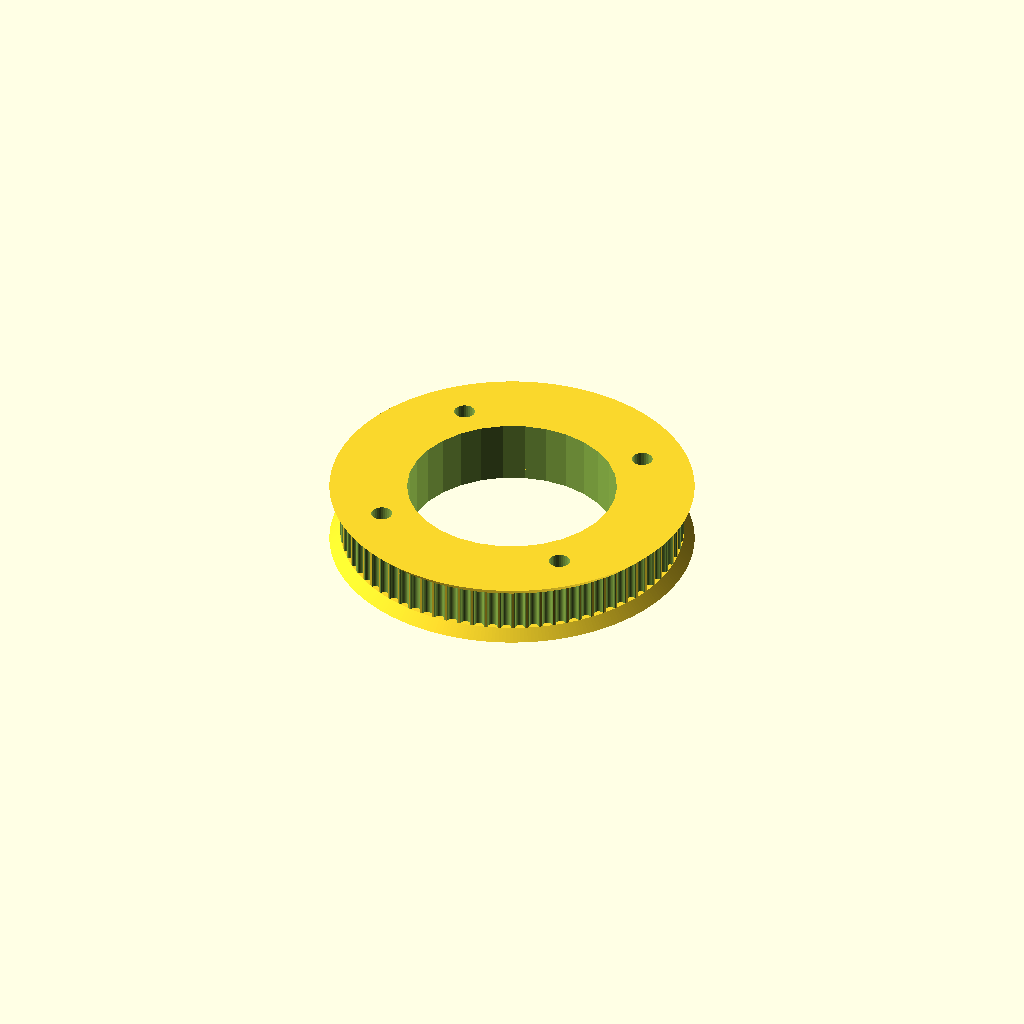
Cell 1: rendered with the file's own defaults.
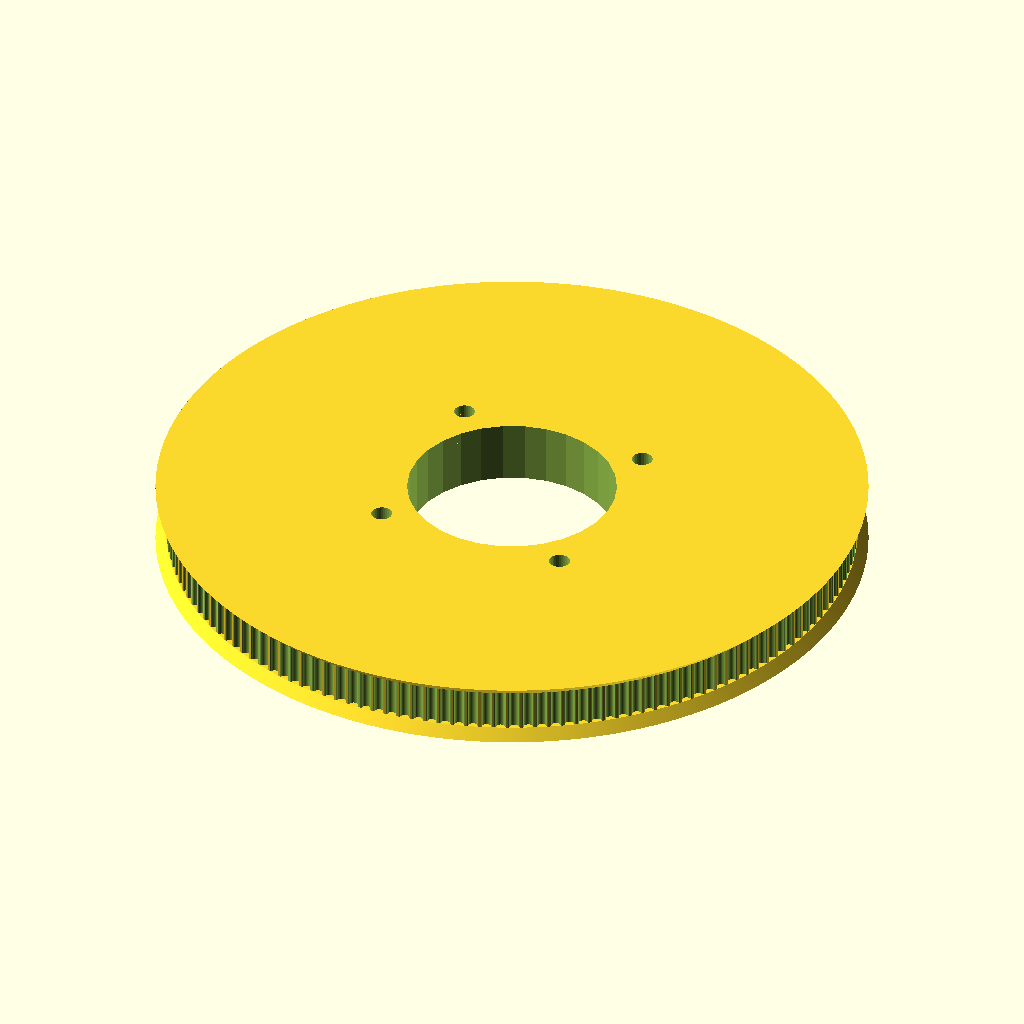
Cell 2: teeth = 156 (everything else at default).
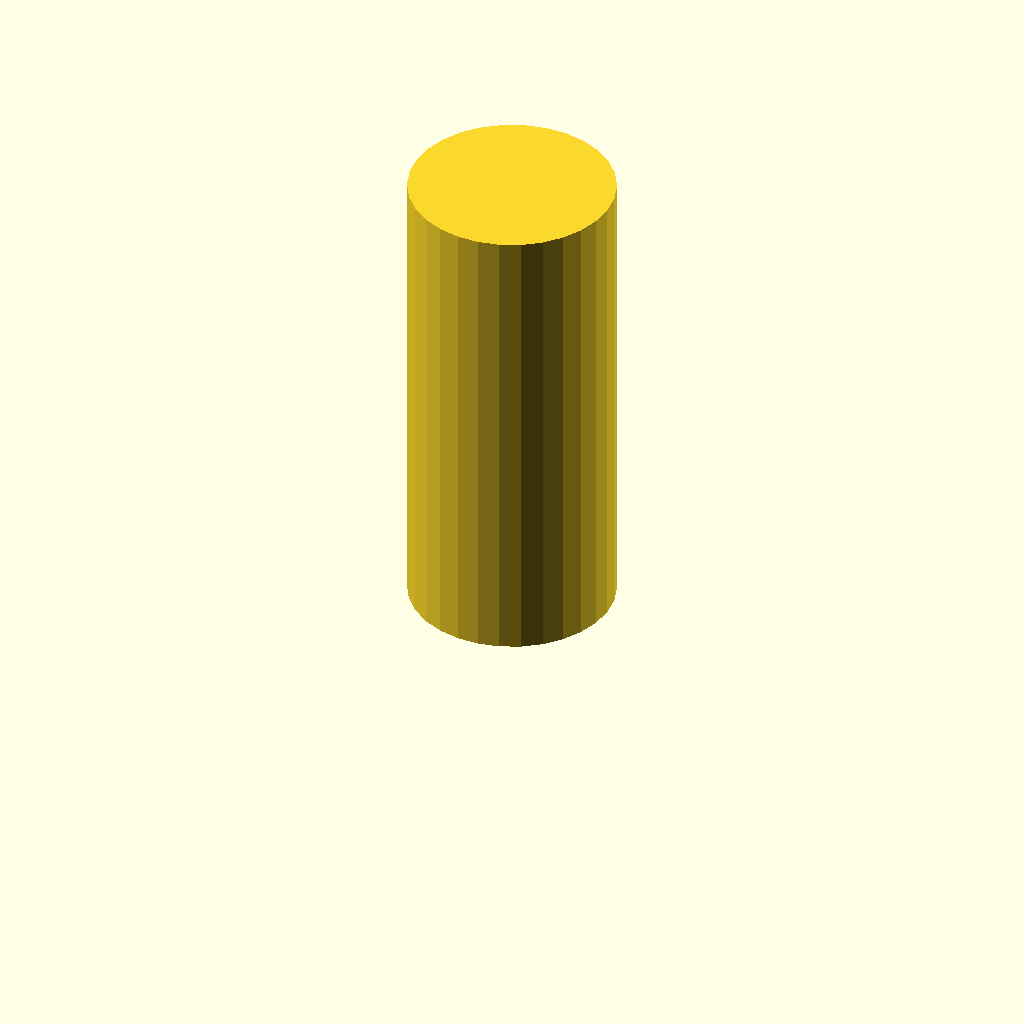
Cell 3: profile = 24 (everything else at default).
All cells are drawn from one camera (rotation 55°, 0°, 25°, orthographic, colour scheme Cornfield), so only the parameter changes between them.
Source of the model, version1/hardware/mk2/joint1_wheel.scad:
// Parametric Pulley with multiple belt profiles
// by droftarts January 2012

// Based on pulleys by:
// http://www.thingiverse.com/thing:11256 by me!
// https://github.com/prusajr/PrusaMendel by Josef Prusa
// http://www.thingiverse.com/thing:3104 by GilesBathgate
// http://www.thingiverse.com/thing:2079 by nophead

// dxf tooth data from http://oem.cadregister.com/asp/PPOW_Entry.asp?company=915217&elementID=07807803/METRIC/URETH/WV0025/F
// pulley diameter checked and modelled from data at http://www.sdp-si.com/D265/HTML/D265T016.html

/**
 * @name Pulley
 * @category Printed
 * @using 1 x m3 nut, normal or nyloc
 * @using 1 x m3x10 set screw or 1 x m3x8 grub screw
 */


// tuneable constants

teeth = 78;			// Number of teeth, standard Mendel T5 belt = 8, gives Outside Diameter of 11.88mm
profile = 12;		// 1=MXL 2=40DP 3=XL 4=H 5=T2.5 6=T5 7=T10 8=AT5 9=HTD_3mm 10=HTD_5mm 11=HTD_8mm 12=GT2_2mm 13=GT2_3mm 14=GT2_5mm

motor_shaft = 5.2;	// NEMA17 motor shaft exact diameter = 5
m3_dia = 3.2;		// 3mm hole diameter
m3_nut_hex = 1;		// 1 for hex, 0 for square nut
m3_nut_flats = 5.7;	// normal M3 hex nut exact width = 5.5
m3_nut_depth = 2.7;	// normal M3 hex nut exact depth = 2.4, nyloc = 4

retainer = 1;		// Belt retainer above teeth, 0 = No, 1 = Yes
retainer_ht = 1.5;	// height of retainer flange over pulley, standard = 1.5
idler = 1;			// Belt retainer below teeth, 0 = No, 1 = Yes
idler_ht = 1.5;		// height of idler flange over pulley, standard = 1.5

pulley_t_ht = 6;	// length of toothed part of pulley, standard = 12
pulley_b_ht = 0;		// pulley base height, standard = 8. Set to same as idler_ht if you want an idler but no pulley.
pulley_b_dia = 30;	// pulley base diameter, standard = 20
no_of_nuts = 1;		// number of captive nuts required, standard = 1
nut_angle = 90;		// angle between nuts, standard = 90
nut_shaft_distance = 1.2;	// distance between inner face of nut and shaft, can be negative.


//	********************************
//	** Scaling tooth for good fit **
//	********************************
/*	To improve fit of belt to pulley, set the following constant. Decrease or increase by 0.1mm at a time. We are modelling the *BELT* tooth here, not the tooth on the pulley. Increasing the number will *decrease* the pulley tooth size. Increasing the tooth width will also scale proportionately the tooth depth, to maintain the shape of the tooth, and increase how far into the pulley the tooth is indented. Can be negative */

additional_tooth_width = 0.2; //mm

//	If you need more tooth depth than this provides, adjust the following constant. However, this will cause the shape of the tooth to change.

additional_tooth_depth = 0; //mm

// calculated constants

nut_elevation = pulley_b_ht/2;
m3_nut_points = 2*((m3_nut_flats/2)/cos(30)); // This is needed for the nut trap

// The following set the pulley diameter for a given number of teeth

MXL_pulley_dia = tooth_spacing (2.032,0.254);
40DP_pulley_dia = tooth_spacing (2.07264,0.1778);
XL_pulley_dia = tooth_spacing (5.08,0.254);
H_pulley_dia = tooth_spacing (9.525,0.381);
T2_5_pulley_dia = tooth_spaceing_curvefit (0.7467,0.796,1.026);
T5_pulley_dia = tooth_spaceing_curvefit (0.6523,1.591,1.064);
T10_pulley_dia = tooth_spacing (10,0.93);
AT5_pulley_dia = tooth_spaceing_curvefit (0.6523,1.591,1.064);
HTD_3mm_pulley_dia = tooth_spacing (3,0.381);
HTD_5mm_pulley_dia = tooth_spacing (5,0.5715);
HTD_8mm_pulley_dia = tooth_spacing (8,0.6858);
GT2_2mm_pulley_dia = tooth_spacing (2,0.254);
GT2_3mm_pulley_dia = tooth_spacing (3,0.381);
GT2_5mm_pulley_dia = tooth_spacing (5,0.5715);

// The following calls the pulley creation part, and passes the pulley diameter and tooth width to that module


difference(){
if ( profile == 1 ) { pulley ( "MXL" , MXL_pulley_dia , 0.508 , 1.321 ); }
if ( profile == 2 ) { pulley ( "40 D.P." , 40DP_pulley_dia , 0.457 , 1.226 ); }
if ( profile == 3 ) { pulley ( "XL" , XL_pulley_dia , 1.27, 3.051 ); }
if ( profile == 4 ) { pulley ( "H" , H_pulley_dia ,1.905 , 5.359 ); }
if ( profile == 5 ) { pulley ( "T2.5" , T2_5_pulley_dia , 0.7 , 1.678 ); }
if ( profile == 6 ) { pulley ( "T5" , T5_pulley_dia , 1.19 , 3.264 ); }
if ( profile == 7 ) { pulley ( "T10" , T10_pulley_dia , 2.5 , 6.13 ); }
if ( profile == 8 ) { pulley ( "AT5" , AT5_pulley_dia , 1.19 , 4.268 ); }
if ( profile == 9 ) { pulley ( "HTD 3mm" , HTD_3mm_pulley_dia , 1.289 , 2.27 ); }
if ( profile == 10 ) { pulley ( "HTD 5mm" , HTD_5mm_pulley_dia , 2.199 , 3.781 ); }
if ( profile == 11 ) { pulley ( "HTD 8mm" , HTD_8mm_pulley_dia , 3.607 , 6.603 ); }
if ( profile == 12 ) { pulley ( "GT2 2mm" , GT2_2mm_pulley_dia , 0.764 , 1.494 ); }
if ( profile == 13 ) { pulley ( "GT2 3mm" , GT2_3mm_pulley_dia , 1.169 , 2.31 ); }
if ( profile == 14 ) { pulley ( "GT2 5mm" , GT2_5mm_pulley_dia , 1.969 , 3.952 ); }
translate([0,0,-10])cylinder(r=15,h=70);
translate([+14,+14,-10])cylinder(r=1.5,h=40, $fn=30);
translate([-14,+14,-10])cylinder(r=1.5,h=40, $fn=30);
translate([-14,-14,-10])cylinder(r=1.5,h=40, $fn=30);
translate([+14,-14,-10])cylinder(r=1.5,h=40, $fn=30);
}
// Functions


function tooth_spaceing_curvefit (b,c,d)
	= ((c * pow(teeth,d)) / (b + pow(teeth,d))) * teeth ;

function tooth_spacing(tooth_pitch,pitch_line_offset)
	= (2*((teeth*tooth_pitch)/(3.14159265*2)-pitch_line_offset)) ;

// Main Module

module pulley( belt_type , pulley_OD , tooth_depth , tooth_width )
	{
	echo (str("Belt type = ",belt_type,"; Number of teeth = ",teeth,"; Pulley Outside Diameter = ",pulley_OD,"mm "));
	tooth_distance_from_centre = sqrt( pow(pulley_OD/2,2) - pow((tooth_width+additional_tooth_width)/2,2));
	tooth_width_scale = (tooth_width + additional_tooth_width ) / tooth_width;
	tooth_depth_scale = ((tooth_depth + additional_tooth_depth ) / tooth_depth) ;


//	************************************************************************
//	*** uncomment the following line if pulley is wider than puller base ***
//	************************************************************************

//	translate ([0,0, pulley_b_ht + pulley_t_ht + retainer_ht ]) rotate ([0,180,0])

	difference()
	 {	 
		union()
		{
			//base
	
			if ( pulley_b_ht < 2 ) { echo ("CAN'T DRAW PULLEY BASE, HEIGHT LESS THAN 2!!!"); } else {
				rotate_extrude($fn=pulley_b_dia*2)
				{
						square([pulley_b_dia/2-1,pulley_b_ht]);
						square([pulley_b_dia/2,pulley_b_ht-1]);
						translate([pulley_b_dia/2-1,pulley_b_ht-1]) circle(1);
				}
			}
	
		difference()
			{
			//shaft - diameter is outside diameter of pulley
			
			translate([0,0,pulley_b_ht]) 
			rotate ([0,0,360/(teeth*4)]) 
			cylinder(r=pulley_OD/2,h=pulley_t_ht, $fn=teeth*4);
	
			//teeth - cut out of shaft
		
			for(i=[1:teeth]) 
			rotate([0,0,i*(360/teeth)])
			translate([0,-tooth_distance_from_centre,pulley_b_ht -1]) 
			scale ([ tooth_width_scale , tooth_depth_scale , 1 ]) 
			{
			if ( profile == 1 ) { MXL();}
			if ( profile == 2 ) { 40DP();}
			if ( profile == 3 ) { XL();}
			if ( profile == 4 ) { H();}
			if ( profile == 5 ) { T2_5();}
			if ( profile == 6 ) { T5();}
			if ( profile == 7 ) { T10();}
			if ( profile == 8 ) { AT5();}
			if ( profile == 9 ) { HTD_3mm();}
			if ( profile == 10 ) { HTD_5mm();}
			if ( profile == 11 ) { HTD_8mm();}
			if ( profile == 12 ) { GT2_2mm();}
			if ( profile == 13 ) { GT2_3mm();}
			if ( profile == 14 ) { GT2_5mm();}
			}

			}
			
		//belt retainer / idler
		if ( retainer > 0 ) {translate ([0,0, pulley_b_ht + pulley_t_ht ]) 
		rotate_extrude($fn=teeth*4)  
		polygon([[0,0],[pulley_OD/2,0],[pulley_OD/2 + retainer_ht , retainer_ht],[0 , retainer_ht],[0,0]]);}
		
		if ( idler > 0 ) {translate ([0,0, pulley_b_ht - idler_ht ]) 
		rotate_extrude($fn=teeth*4)  
		polygon([[0,0],[pulley_OD/2 + idler_ht,0],[pulley_OD/2 , idler_ht],[0 , idler_ht],[0,0]]);}
	
		}
	   
		//hole for motor shaft
		translate([0,0,-1])cylinder(r=motor_shaft/2,h=pulley_b_ht + pulley_t_ht + retainer_ht + 2,$fn=motor_shaft*4);
				
		//captive nut and grub screw holes
	
		if ( pulley_b_ht < m3_nut_flats ) { echo ("CAN'T DRAW CAPTIVE NUTS, HEIGHT LESS THAN NUT DIAMETER!!!"); } else {
		if ( (pulley_b_dia - motor_shaft)/2 < m3_nut_depth + 3 ) { echo ("CAN'T DRAW CAPTIVE NUTS, DIAMETER TOO SMALL FOR NUT DEPTH!!!"); } else {
	
			for(j=[1:no_of_nuts]) rotate([0,0,j*nut_angle])
			translate([0,0,nut_elevation])rotate([90,0,0])
	
			union()
			{
				//entrance
				translate([0,-pulley_b_ht/4-0.5,motor_shaft/2+m3_nut_depth/2+nut_shaft_distance]) cube([m3_nut_flats,pulley_b_ht/2+1,m3_nut_depth],center=true);
	
				//nut
				if ( m3_nut_hex > 0 )
					{
						// hex nut
						translate([0,0.25,motor_shaft/2+m3_nut_depth/2+nut_shaft_distance]) rotate([0,0,30]) cylinder(r=m3_nut_points/2,h=m3_nut_depth,center=true,$fn=6);
					} else {
						// square nut
						translate([0,0.25,motor_shaft/2+m3_nut_depth/2+nut_shaft_distance]) cube([m3_nut_flats,m3_nut_flats,m3_nut_depth],center=true);
					}
	
				//grub screw hole
				rotate([0,0,22.5])cylinder(r=m3_dia/2,h=pulley_b_dia/2+1,$fn=8);
			}
		}}
	 }
	   
	}


// Tooth profile modules

module MXL()
	{
	linear_extrude(height=pulley_t_ht+2) polygon([[-0.660421,-0.5],[-0.660421,0],[-0.621898,0.006033],[-0.587714,0.023037],[-0.560056,0.049424],[-0.541182,0.083609],[-0.417357,0.424392],[-0.398413,0.458752],[-0.370649,0.48514],[-0.336324,0.502074],[-0.297744,0.508035],[0.297744,0.508035],[0.336268,0.502074],[0.370452,0.48514],[0.39811,0.458752],[0.416983,0.424392],[0.540808,0.083609],[0.559752,0.049424],[0.587516,0.023037],[0.621841,0.006033],[0.660421,0],[0.660421,-0.5]]);
	}

module 40DP()
	{
	linear_extrude(height=pulley_t_ht+2) polygon([[-0.612775,-0.5],[-0.612775,0],[-0.574719,0.010187],[-0.546453,0.0381],[-0.355953,0.3683],[-0.327604,0.405408],[-0.291086,0.433388],[-0.248548,0.451049],[-0.202142,0.4572],[0.202494,0.4572],[0.248653,0.451049],[0.291042,0.433388],[0.327609,0.405408],[0.356306,0.3683],[0.546806,0.0381],[0.574499,0.010187],[0.612775,0],[0.612775,-0.5]]);
	}

module XL()
	{
	linear_extrude(height=pulley_t_ht+2) polygon([[-1.525411,-1],[-1.525411,0],[-1.41777,0.015495],[-1.320712,0.059664],[-1.239661,0.129034],[-1.180042,0.220133],[-0.793044,1.050219],[-0.733574,1.141021],[-0.652507,1.210425],[-0.555366,1.254759],[-0.447675,1.270353],[0.447675,1.270353],[0.555366,1.254759],[0.652507,1.210425],[0.733574,1.141021],[0.793044,1.050219],[1.180042,0.220133],[1.239711,0.129034],[1.320844,0.059664],[1.417919,0.015495],[1.525411,0],[1.525411,-1]]);
	}

module H()
	{
	linear_extrude(height=pulley_t_ht+2) polygon([[-2.6797,-1],[-2.6797,0],[-2.600907,0.006138],[-2.525342,0.024024],[-2.45412,0.052881],[-2.388351,0.091909],[-2.329145,0.140328],[-2.277614,0.197358],[-2.234875,0.262205],[-2.202032,0.334091],[-1.75224,1.57093],[-1.719538,1.642815],[-1.676883,1.707663],[-1.62542,1.764693],[-1.566256,1.813112],[-1.500512,1.85214],[-1.4293,1.880997],[-1.353742,1.898883],[-1.274949,1.905021],[1.275281,1.905021],[1.354056,1.898883],[1.429576,1.880997],[1.500731,1.85214],[1.566411,1.813112],[1.625508,1.764693],[1.676919,1.707663],[1.719531,1.642815],[1.752233,1.57093],[2.20273,0.334091],[2.235433,0.262205],[2.278045,0.197358],[2.329455,0.140328],[2.388553,0.091909],[2.454233,0.052881],[2.525384,0.024024],[2.600904,0.006138],[2.6797,0],[2.6797,-1]]);
	}

module T2_5()
	{
	linear_extrude(height=pulley_t_ht+2) polygon([[-0.839258,-0.5],[-0.839258,0],[-0.770246,0.021652],[-0.726369,0.079022],[-0.529167,0.620889],[-0.485025,0.67826],[-0.416278,0.699911],[0.416278,0.699911],[0.484849,0.67826],[0.528814,0.620889],[0.726369,0.079022],[0.770114,0.021652],[0.839258,0],[0.839258,-0.5]]);
	}

module T5()
	{
	linear_extrude(height=pulley_t_ht+2) polygon([[-1.632126,-0.5],[-1.632126,0],[-1.568549,0.004939],[-1.507539,0.019367],[-1.450023,0.042686],[-1.396912,0.074224],[-1.349125,0.113379],[-1.307581,0.159508],[-1.273186,0.211991],[-1.246868,0.270192],[-1.009802,0.920362],[-0.983414,0.978433],[-0.949018,1.030788],[-0.907524,1.076798],[-0.859829,1.115847],[-0.80682,1.147314],[-0.749402,1.170562],[-0.688471,1.184956],[-0.624921,1.189895],[0.624971,1.189895],[0.688622,1.184956],[0.749607,1.170562],[0.807043,1.147314],[0.860055,1.115847],[0.907754,1.076798],[0.949269,1.030788],[0.9837,0.978433],[1.010193,0.920362],[1.246907,0.270192],[1.273295,0.211991],[1.307726,0.159508],[1.349276,0.113379],[1.397039,0.074224],[1.450111,0.042686],[1.507589,0.019367],[1.568563,0.004939],[1.632126,0],[1.632126,-0.5]]);
	}

module T10()
	{
	linear_extrude(height=pulley_t_ht+2) polygon([[-3.06511,-1],[-3.06511,0],[-2.971998,0.007239],[-2.882718,0.028344],[-2.79859,0.062396],[-2.720931,0.108479],[-2.651061,0.165675],[-2.590298,0.233065],[-2.539962,0.309732],[-2.501371,0.394759],[-1.879071,2.105025],[-1.840363,2.190052],[-1.789939,2.266719],[-1.729114,2.334109],[-1.659202,2.391304],[-1.581518,2.437387],[-1.497376,2.47144],[-1.408092,2.492545],[-1.314979,2.499784],[1.314979,2.499784],[1.408091,2.492545],[1.497371,2.47144],[1.581499,2.437387],[1.659158,2.391304],[1.729028,2.334109],[1.789791,2.266719],[1.840127,2.190052],[1.878718,2.105025],[2.501018,0.394759],[2.539726,0.309732],[2.59015,0.233065],[2.650975,0.165675],[2.720887,0.108479],[2.798571,0.062396],[2.882713,0.028344],[2.971997,0.007239],[3.06511,0],[3.06511,-1]]);
	}

module AT5()
	{
	linear_extrude(height=pulley_t_ht+2) polygon([[-2.134129,-0.75],[-2.134129,0],[-2.058023,0.005488],[-1.984595,0.021547],[-1.914806,0.047569],[-1.849614,0.082947],[-1.789978,0.127073],[-1.736857,0.179338],[-1.691211,0.239136],[-1.653999,0.305859],[-1.349199,0.959203],[-1.286933,1.054635],[-1.201914,1.127346],[-1.099961,1.173664],[-0.986896,1.18992],[0.986543,1.18992],[1.099614,1.173664],[1.201605,1.127346],[1.286729,1.054635],[1.349199,0.959203],[1.653646,0.305859],[1.690859,0.239136],[1.73651,0.179338],[1.789644,0.127073],[1.849305,0.082947],[1.914539,0.047569],[1.984392,0.021547],[2.057906,0.005488],[2.134129,0],[2.134129,-0.75]]);
	}

module HTD_3mm()
	{
	linear_extrude(height=pulley_t_ht+2) polygon([[-1.135062,-0.5],[-1.135062,0],[-1.048323,0.015484],[-0.974284,0.058517],[-0.919162,0.123974],[-0.889176,0.206728],[-0.81721,0.579614],[-0.800806,0.653232],[-0.778384,0.72416],[-0.750244,0.792137],[-0.716685,0.856903],[-0.678005,0.918199],[-0.634505,0.975764],[-0.586483,1.029338],[-0.534238,1.078662],[-0.47807,1.123476],[-0.418278,1.16352],[-0.355162,1.198533],[-0.289019,1.228257],[-0.22015,1.25243],[-0.148854,1.270793],[-0.07543,1.283087],[-0.000176,1.28905],[0.075081,1.283145],[0.148515,1.270895],[0.219827,1.252561],[0.288716,1.228406],[0.354879,1.19869],[0.418018,1.163675],[0.477831,1.123623],[0.534017,1.078795],[0.586276,1.029452],[0.634307,0.975857],[0.677809,0.91827],[0.716481,0.856953],[0.750022,0.792167],[0.778133,0.724174],[0.800511,0.653236],[0.816857,0.579614],[0.888471,0.206728],[0.919014,0.123974],[0.974328,0.058517],[1.048362,0.015484],[1.135062,0],[1.135062,-0.5]]);
	}

module HTD_5mm()
	{
	linear_extrude(height=pulley_t_ht+2) polygon([[-1.89036,-0.75],[-1.89036,0],[-1.741168,0.02669],[-1.61387,0.100806],[-1.518984,0.21342],[-1.467026,0.3556],[-1.427162,0.960967],[-1.398568,1.089602],[-1.359437,1.213531],[-1.310296,1.332296],[-1.251672,1.445441],[-1.184092,1.552509],[-1.108081,1.653042],[-1.024167,1.746585],[-0.932877,1.832681],[-0.834736,1.910872],[-0.730271,1.980701],[-0.62001,2.041713],[-0.504478,2.09345],[-0.384202,2.135455],[-0.259708,2.167271],[-0.131524,2.188443],[-0.000176,2.198511],[0.131296,2.188504],[0.259588,2.167387],[0.384174,2.135616],[0.504527,2.093648],[0.620123,2.04194],[0.730433,1.980949],[0.834934,1.911132],[0.933097,1.832945],[1.024398,1.746846],[1.108311,1.653291],[1.184308,1.552736],[1.251865,1.445639],[1.310455,1.332457],[1.359552,1.213647],[1.39863,1.089664],[1.427162,0.960967],[1.467026,0.3556],[1.518984,0.21342],[1.61387,0.100806],[1.741168,0.02669],[1.89036,0],[1.89036,-0.75]]);
	}

module HTD_8mm()
	{
	linear_extrude(height=pulley_t_ht+2) polygon([[-3.301471,-1],[-3.301471,0],[-3.16611,0.012093],[-3.038062,0.047068],[-2.919646,0.10297],[-2.813182,0.177844],[-2.720989,0.269734],[-2.645387,0.376684],[-2.588694,0.496739],[-2.553229,0.627944],[-2.460801,1.470025],[-2.411413,1.691917],[-2.343887,1.905691],[-2.259126,2.110563],[-2.158035,2.30575],[-2.041518,2.490467],[-1.910478,2.66393],[-1.76582,2.825356],[-1.608446,2.973961],[-1.439261,3.10896],[-1.259169,3.22957],[-1.069074,3.335006],[-0.869878,3.424485],[-0.662487,3.497224],[-0.447804,3.552437],[-0.226732,3.589341],[-0.000176,3.607153],[0.226511,3.589461],[0.447712,3.552654],[0.66252,3.497516],[0.870027,3.424833],[1.069329,3.33539],[1.259517,3.229973],[1.439687,3.109367],[1.608931,2.974358],[1.766344,2.825731],[1.911018,2.664271],[2.042047,2.490765],[2.158526,2.305998],[2.259547,2.110755],[2.344204,1.905821],[2.411591,1.691983],[2.460801,1.470025],[2.553229,0.627944],[2.588592,0.496739],[2.645238,0.376684],[2.720834,0.269734],[2.81305,0.177844],[2.919553,0.10297],[3.038012,0.047068],[3.166095,0.012093],[3.301471,0],[3.301471,-1]]);
	}

module GT2_2mm()
	{
	linear_extrude(height=pulley_t_ht+2) polygon([[0.747183,-0.5],[0.747183,0],[0.647876,0.037218],[0.598311,0.130528],[0.578556,0.238423],[0.547158,0.343077],[0.504649,0.443762],[0.451556,0.53975],[0.358229,0.636924],[0.2484,0.707276],[0.127259,0.750044],[0,0.76447],[-0.127259,0.750044],[-0.2484,0.707276],[-0.358229,0.636924],[-0.451556,0.53975],[-0.504797,0.443762],[-0.547291,0.343077],[-0.578605,0.238423],[-0.598311,0.130528],[-0.648009,0.037218],[-0.747183,0],[-0.747183,-0.5]]);
	}

module GT2_3mm()
	{
	linear_extrude(height=pulley_t_ht+2) polygon([[-1.155171,-0.5],[-1.155171,0],[-1.065317,0.016448],[-0.989057,0.062001],[-0.93297,0.130969],[-0.90364,0.217664],[-0.863705,0.408181],[-0.800056,0.591388],[-0.713587,0.765004],[-0.60519,0.926747],[-0.469751,1.032548],[-0.320719,1.108119],[-0.162625,1.153462],[0,1.168577],[0.162625,1.153462],[0.320719,1.108119],[0.469751,1.032548],[0.60519,0.926747],[0.713587,0.765004],[0.800056,0.591388],[0.863705,0.408181],[0.90364,0.217664],[0.932921,0.130969],[0.988924,0.062001],[1.065168,0.016448],[1.155171,0],[1.155171,-0.5]]);
	}

module GT2_5mm()
	{
	linear_extrude(height=pulley_t_ht+2) polygon([[-1.975908,-0.75],[-1.975908,0],[-1.797959,0.03212],[-1.646634,0.121224],[-1.534534,0.256431],[-1.474258,0.426861],[-1.446911,0.570808],[-1.411774,0.712722],[-1.368964,0.852287],[-1.318597,0.989189],[-1.260788,1.123115],[-1.195654,1.25375],[-1.12331,1.380781],[-1.043869,1.503892],[-0.935264,1.612278],[-0.817959,1.706414],[-0.693181,1.786237],[-0.562151,1.851687],[-0.426095,1.9027],[-0.286235,1.939214],[-0.143795,1.961168],[0,1.9685],[0.143796,1.961168],[0.286235,1.939214],[0.426095,1.9027],[0.562151,1.851687],[0.693181,1.786237],[0.817959,1.706414],[0.935263,1.612278],[1.043869,1.503892],[1.123207,1.380781],[1.195509,1.25375],[1.26065,1.123115],[1.318507,0.989189],[1.368956,0.852287],[1.411872,0.712722],[1.447132,0.570808],[1.474611,0.426861],[1.534583,0.256431],[1.646678,0.121223],[1.798064,0.03212],[1.975908,0],[1.975908,-0.75]]);
	}
Parameter table extracted from the source (name, type, default, range or options):
teeth: number, default 78
profile: number, default 12
motor_shaft: number, default 5.2
m3_dia: number, default 3.2
m3_nut_hex: number, default 1
m3_nut_flats: number, default 5.7
m3_nut_depth: number, default 2.7
retainer: number, default 1
retainer_ht: number, default 1.5
idler: number, default 1
idler_ht: number, default 1.5
pulley_t_ht: number, default 6
pulley_b_ht: number, default 0
pulley_b_dia: number, default 30
no_of_nuts: number, default 1
nut_angle: number, default 90
nut_shaft_distance: number, default 1.2
additional_tooth_width: number, default 0.2
additional_tooth_depth: number, default 0
